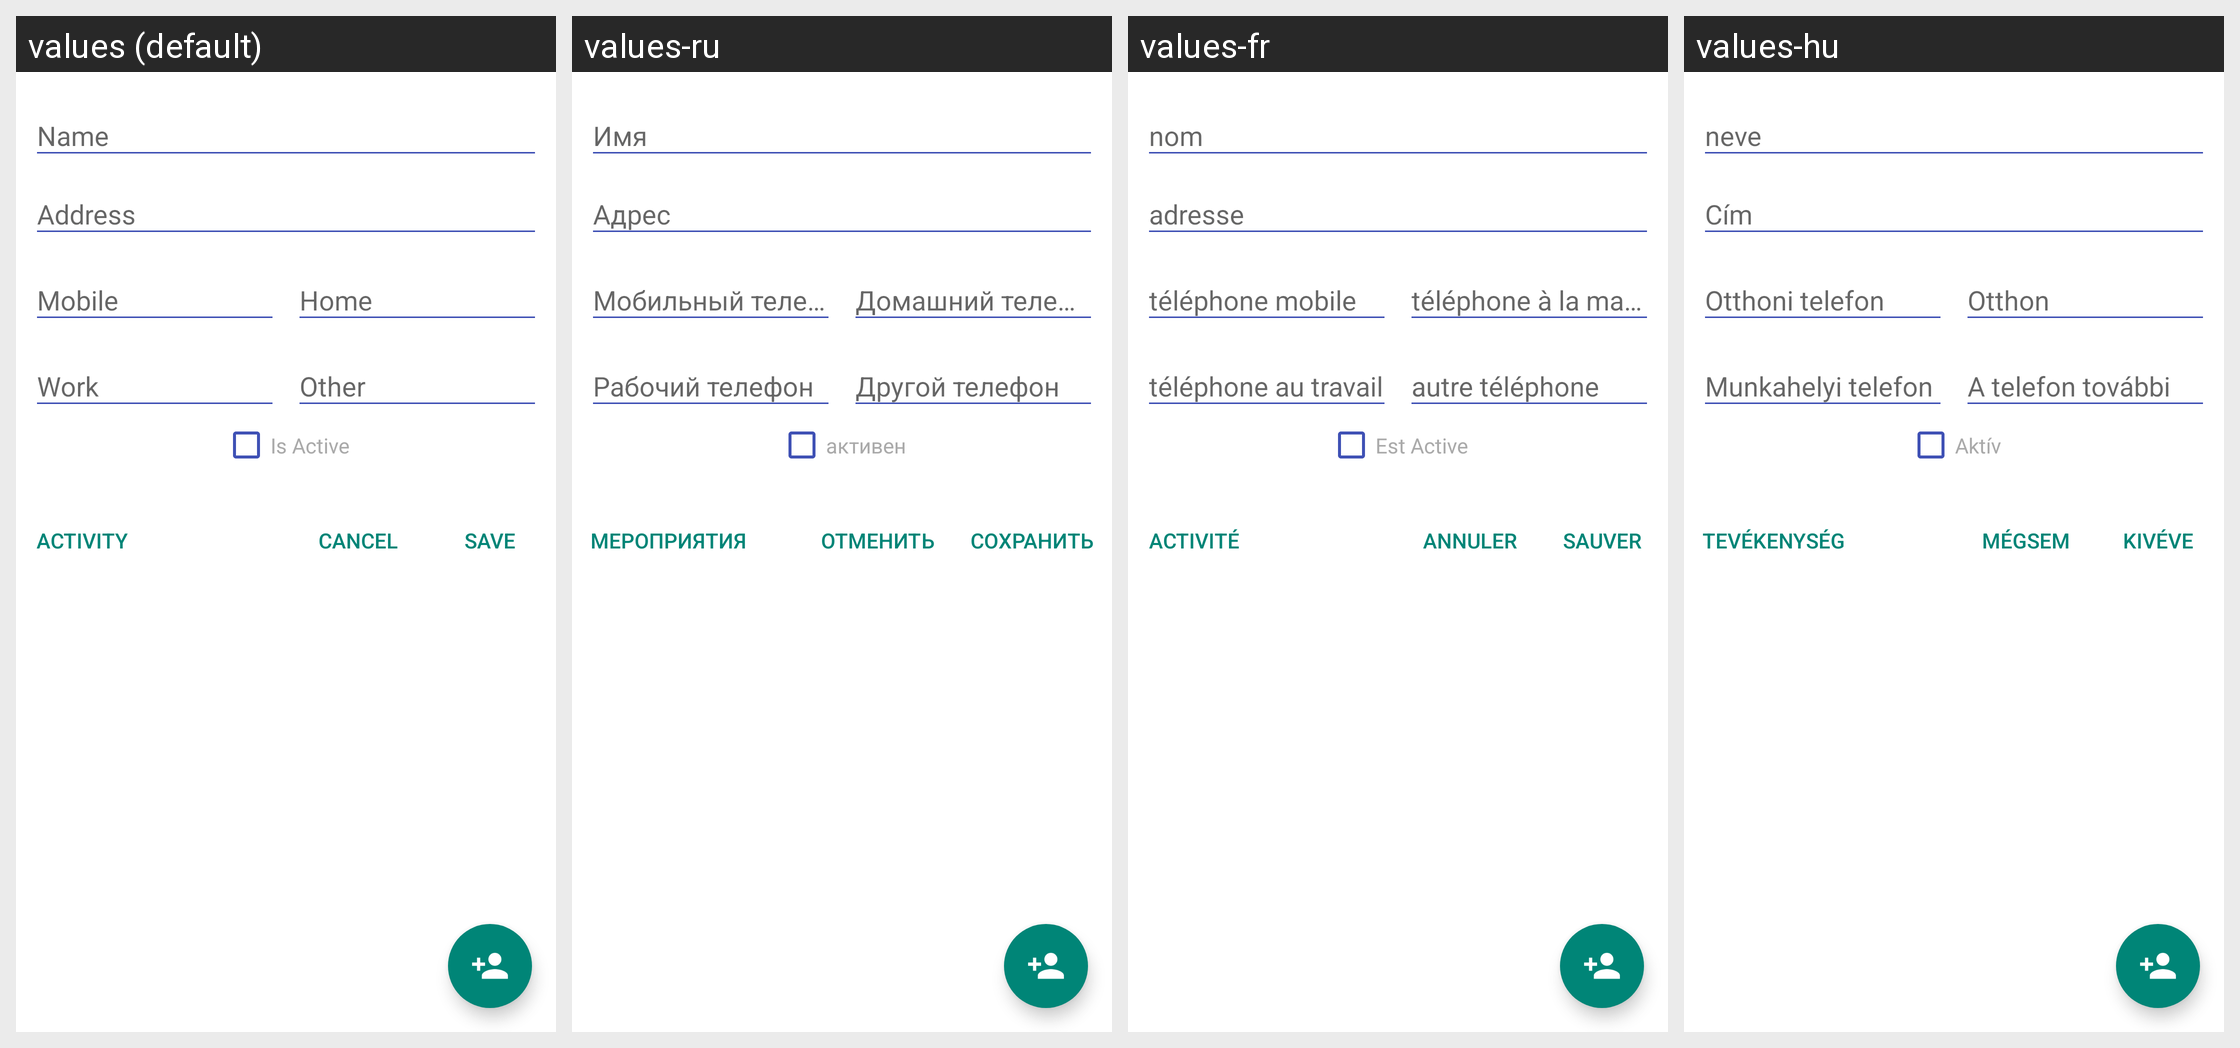

This grid shows one Android layout under several languages. Give, for every string resource on the screen, its name, the default text and each shown locale's text.
Android screen res/layout/householder_editor.xml rendered under 4 locales, left to right: values (default), values-ru, values-fr, values-hu. Device: Nexus 5 (rendered at 1080×1920; each locale shown at half size, 540×960, under a caption strip naming it); theme MMATheme.
Other locales in the repository, not shown: values-da, values-es, values-id, values-it, values-nl, values-pt.
Strings drawn on this screen, with the default value and each locale's value (text and hints the layout hard-codes, and strings that could not be matched under every locale, appear in the picture but are not listed):

form_address
  values: Address
  values-ru: Адрес
  values-fr: adresse
  values-hu: Cím

form_is_active
  values: Is Active
  values-ru: активен
  values-fr: Est Active
  values-hu: Aktív

menu_save
  values: Save
  values-ru: Сохранить
  values-fr: sauver
  values-hu: Kivéve

menu_cancel
  values: Cancel
  values-ru: Отменить
  values-fr: annuler
  values-hu: Mégsem

activity
  values: Activity
  values-ru: Мероприятия
  values-fr: Activité
  values-hu: Tevékenység
